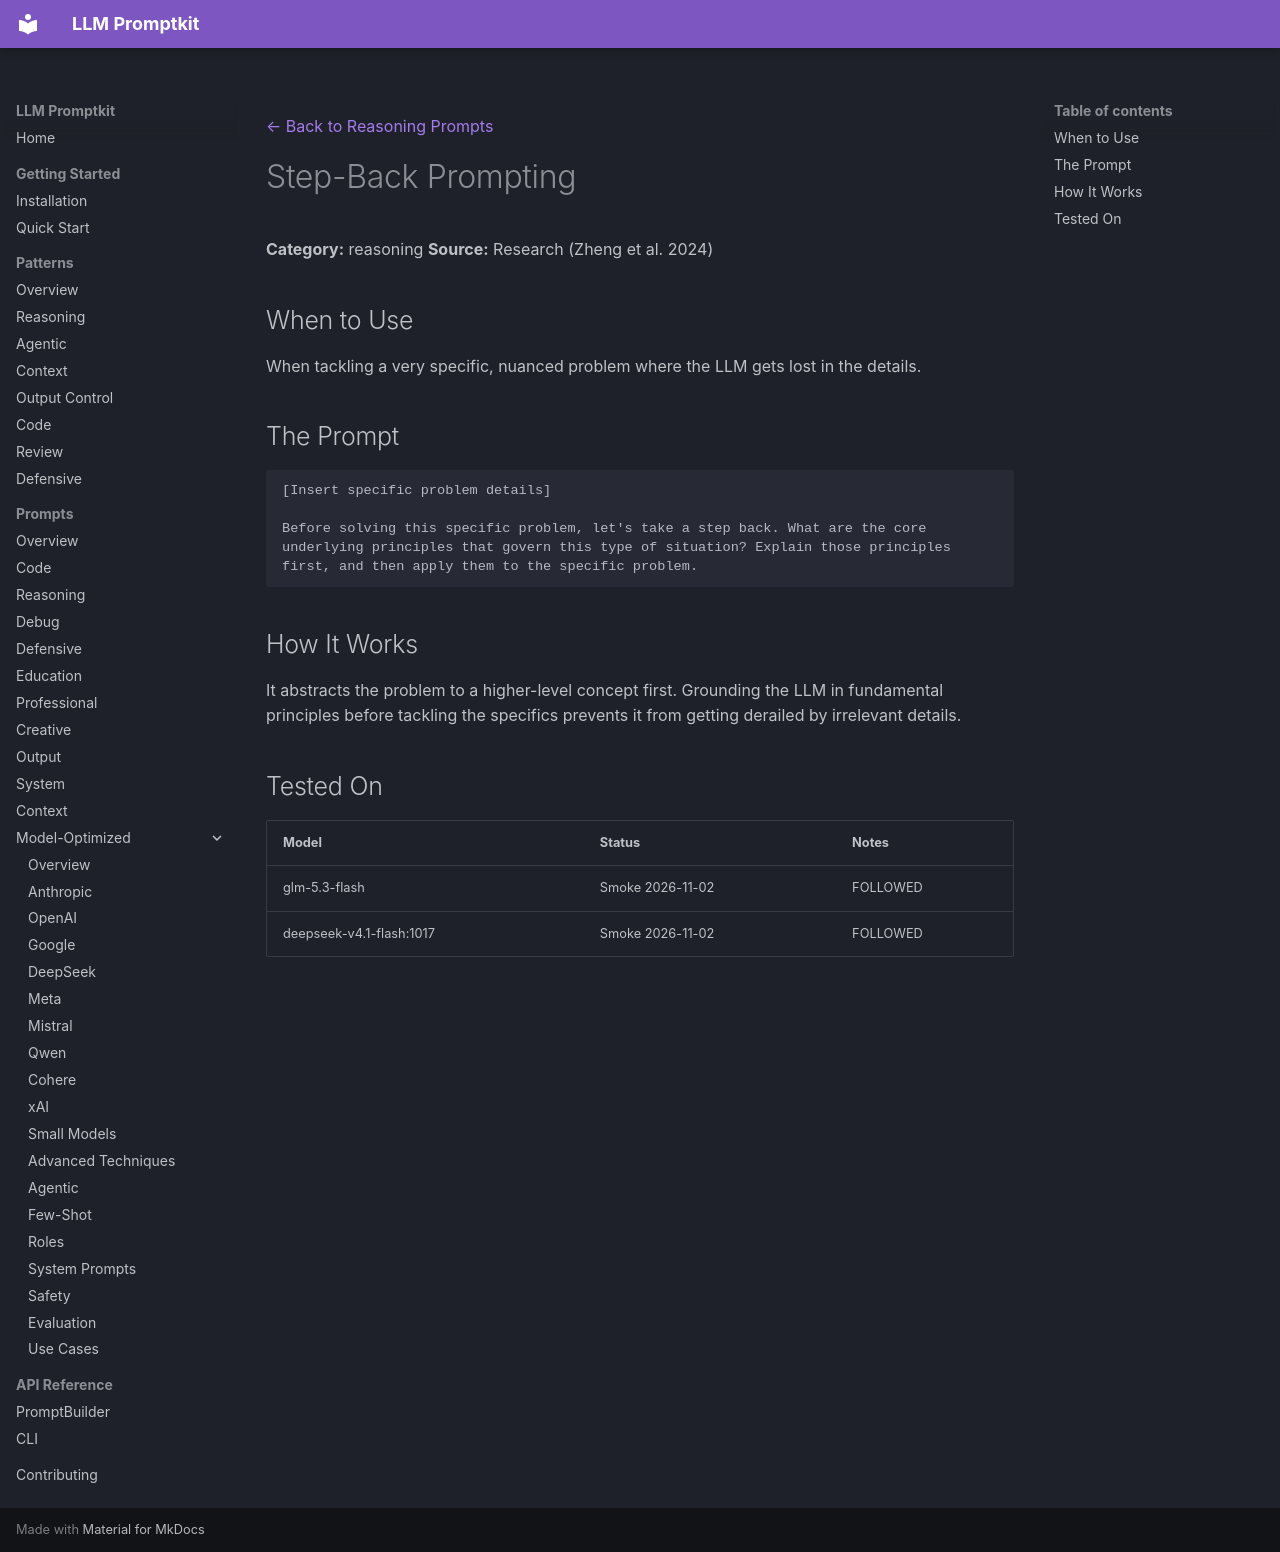

repository: Petsku01/promptkit · page: prompts/reasoning/step-back/index.html · generator: mkdocs

---
category: "reasoning"
title: "Step-Back Prompting"
---
[← Back to Reasoning Prompts](../index.md)

# Step-Back Prompting

**Category:** reasoning
**Source:** Research (Zheng et al. 2024)

## When to Use

When tackling a very specific, nuanced problem where the LLM gets lost in the details.

## The Prompt

```
[Insert specific problem details]

Before solving this specific problem, let's take a step back. What are the core underlying principles that govern this type of situation? Explain those principles first, and then apply them to the specific problem.
```

## How It Works

It abstracts the problem to a higher-level concept first. Grounding the LLM in fundamental principles before tackling the specifics prevents it from getting derailed by irrelevant details.

## Tested On

| Model | Status | Notes |
|-------|--------|-------|
| glm-5.3-flash | Smoke 2026-11-02 | FOLLOWED |
| deepseek-v4.1-flash:1017 | Smoke 2026-11-02 | FOLLOWED |
